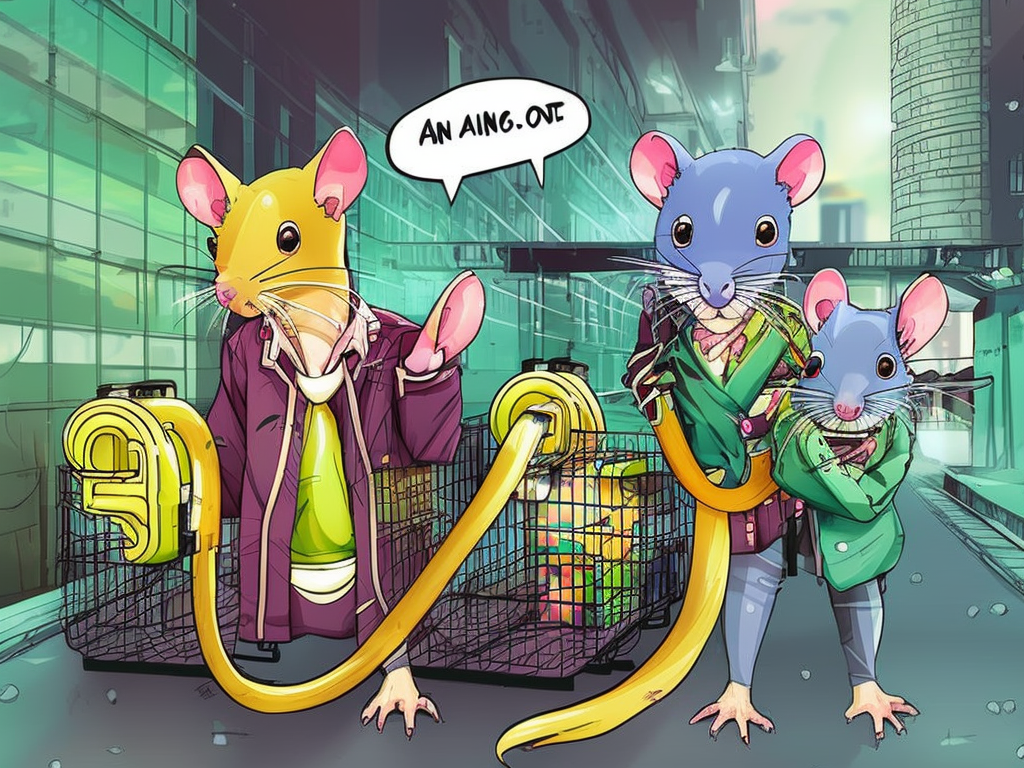
Generation parameters embedded in this image by AUTOMATIC1111 Stable Diffusion web UI or a fork of it (Forge, ...) (PNG 'parameters' text chunk):
cute pet rats living in a cyberpunk city. colorful manga
Steps: 66, Sampler: DPM2 a Karras, CFG scale: 7, Seed: 3612749696, Size: 1024x768, Model hash: 4bdfc29c